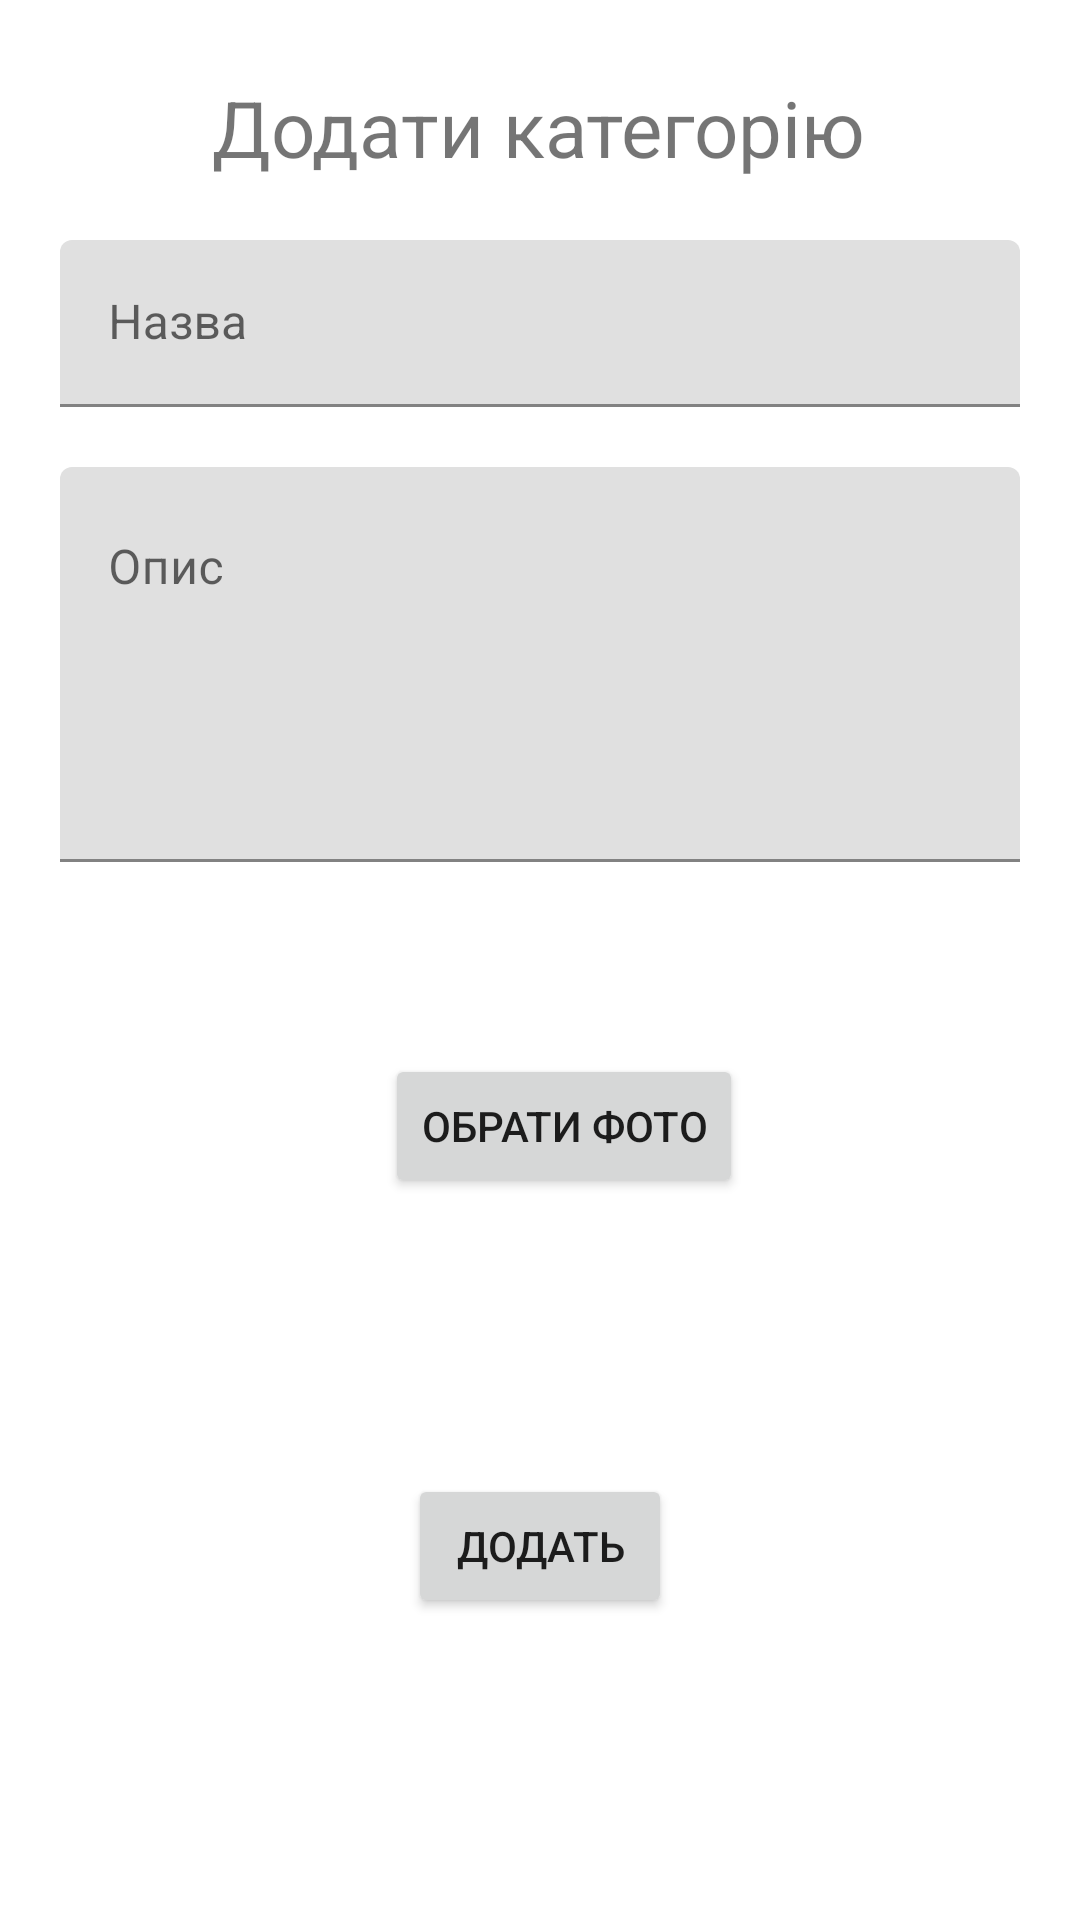

Layout XML and referenced resources for this Android screen:
<!-- AndroidManifest.xml: application theme Theme.MyStore -->
<!-- res/layout/activity_category_create.xml -->
<?xml version="1.0" encoding="utf-8"?>
<ScrollView xmlns:android="http://schemas.android.com/apk/res/android"
    xmlns:app="http://schemas.android.com/apk/res-auto"
    xmlns:tools="http://schemas.android.com/tools"
    android:layout_width="match_parent"
    android:layout_height="match_parent">

    <androidx.constraintlayout.widget.ConstraintLayout
        android:layout_width="match_parent"
        android:layout_height="match_parent"
        android:layout_marginStart="20dp"
        android:layout_marginEnd="20dp"
        tools:context=".category.CategoryCreateActivity">

        <TextView
            android:id="@+id/tvTitle"
            android:layout_width="wrap_content"
            android:layout_height="wrap_content"
            android:layout_marginTop="25dp"
            android:text="Додати категорію"
            android:textSize="26dp"
            app:layout_constraintEnd_toEndOf="parent"
            app:layout_constraintHorizontal_bias="0.498"
            app:layout_constraintStart_toStartOf="parent"
            app:layout_constraintTop_toTopOf="parent" />

        <com.google.android.material.textfield.TextInputLayout
            android:id="@+id/tfCategoryName"
            android:layout_width="match_parent"
            android:layout_height="wrap_content"
            android:layout_marginTop="20dp"
            android:hint="@string/category_name"
            app:layout_constraintEnd_toEndOf="parent"
            app:layout_constraintHorizontal_bias="0.497"
            app:layout_constraintStart_toStartOf="parent"
            app:layout_constraintTop_toBottomOf="@id/tvTitle">

            <com.google.android.material.textfield.TextInputEditText
                android:id="@+id/txtCategoryName"
                android:layout_width="match_parent"
                android:layout_height="wrap_content" />
        </com.google.android.material.textfield.TextInputLayout>



        <com.google.android.material.textfield.TextInputLayout
            android:id="@+id/tfCategoryDescription"
            android:layout_width="match_parent"
            android:layout_height="wrap_content"
            android:layout_marginTop="20dp"
            android:hint="@string/category_description"
            app:layout_constraintEnd_toEndOf="parent"
            app:layout_constraintHorizontal_bias="0.497"
            app:layout_constraintStart_toStartOf="parent"
            app:layout_constraintTop_toBottomOf="@id/tfCategoryName">

            <com.google.android.material.textfield.TextInputEditText
                android:id="@+id/txtCategoryDescription"
                android:layout_width="match_parent"
                android:layout_height="wrap_content"
                android:gravity="start"
                android:inputType="textMultiLine"
                android:lines="5"
                android:maxLines="10" />
        </com.google.android.material.textfield.TextInputLayout>

        <ImageView
            android:id="@+id/ivSelectImage"
            android:layout_width="wrap_content"
            android:layout_height="wrap_content"
            android:layout_marginStart="16dp"
            android:layout_marginTop="20dp"
            android:minHeight="150dp"
            app:layout_constraintStart_toStartOf="parent"
            app:layout_constraintTop_toBottomOf="@+id/tfCategoryDescription"
            tools:srcCompat="@tools:sample/avatars" />


        <Button
            android:id="@+id/btnSelectImage"
            android:layout_width="wrap_content"
            android:layout_height="wrap_content"
            android:layout_marginTop="64dp"
            android:onClick="openGallery"
            android:text="Обрати фото"
            app:layout_constraintEnd_toEndOf="parent"
            app:layout_constraintStart_toEndOf="@+id/ivSelectImage"
            app:layout_constraintTop_toBottomOf="@+id/tfCategoryDescription" />

        <Button
            android:id="@+id/btnCategoryCreate"
            android:layout_width="wrap_content"
            android:layout_height="wrap_content"
            android:layout_marginTop="34dp"
            android:onClick="onClickAddCategory"
            android:text="@string/category_add"
            app:layout_constraintEnd_toEndOf="parent"
            app:layout_constraintStart_toStartOf="parent"
            app:layout_constraintTop_toBottomOf="@+id/ivSelectImage" />

    </androidx.constraintlayout.widget.ConstraintLayout>
</ScrollView>
<!-- resources referenced by this layout -->
<resources>
  <string name="category_add">Додать</string>
  <string name="category_description">Опис</string>
  <string name="category_name">Назва</string>
  <style name="Theme.MyStore" parent="Base.Theme.MyStore" />
  <style name="Base.Theme.MyStore" parent="Theme.MaterialComponents.Light.DarkActionBar">
          
          
      </style>
</resources>
